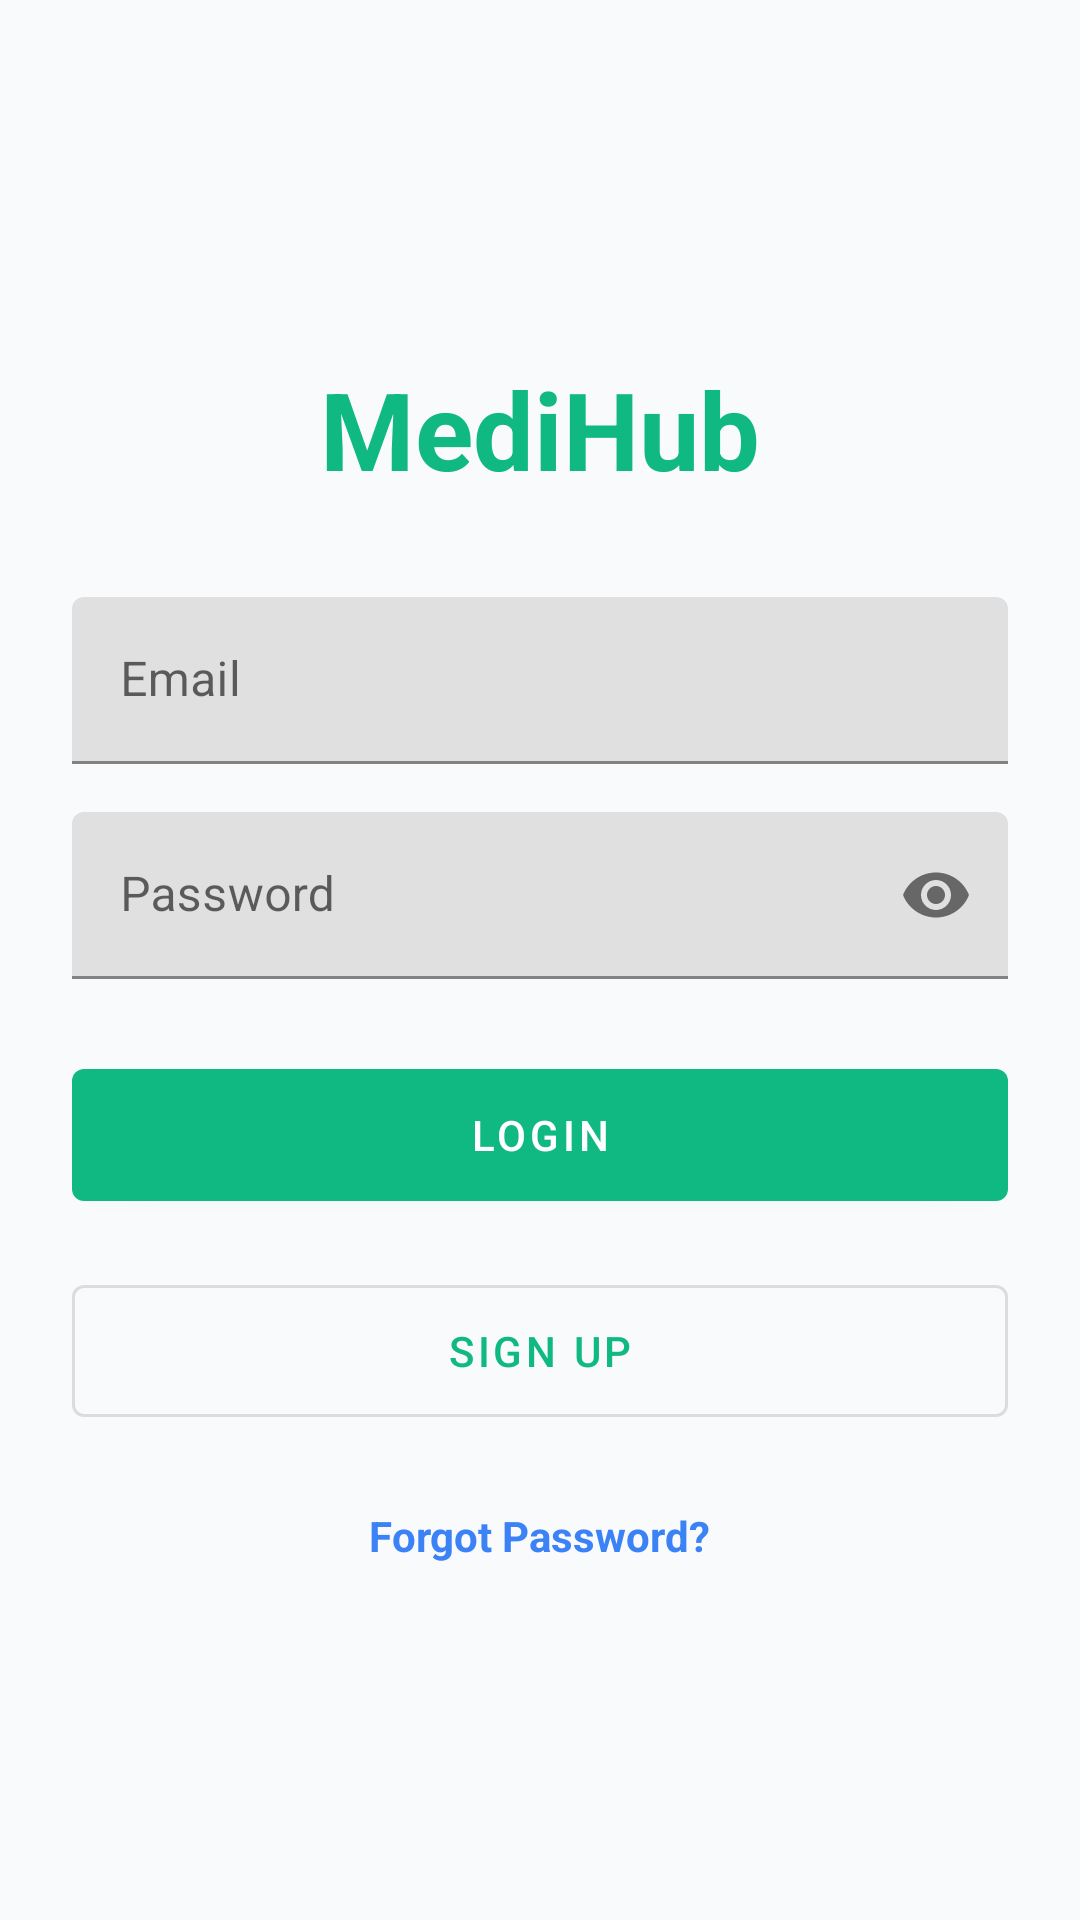

This screen was rendered from an Android layout file. Write that file and the resources it references.
<!-- AndroidManifest.xml: application theme Theme.MediHub -->
<!-- res/layout/activity_auth.xml -->
<?xml version="1.0" encoding="utf-8"?>
<ScrollView xmlns:android="http://schemas.android.com/apk/res/android"
    xmlns:app="http://schemas.android.com/apk/res-auto"
    android:layout_width="match_parent"
    android:layout_height="match_parent"
    android:fillViewport="true"
    android:background="@color/background">

    <LinearLayout
        android:layout_width="match_parent"
        android:layout_height="wrap_content"
        android:orientation="vertical"
        android:padding="24dp"
        android:gravity="center">

        <TextView
            android:layout_width="wrap_content"
            android:layout_height="wrap_content"
            android:text="MediHub"
            android:textColor="@color/primary"
            android:textSize="36sp"
            android:textStyle="bold"
            android:layout_marginBottom="32dp"/>

        <com.google.android.material.textfield.TextInputLayout
            android:layout_width="match_parent"
            android:layout_height="wrap_content"
            android:layout_marginBottom="16dp"
            android:hint="Email">
            <com.google.android.material.textfield.TextInputEditText
                android:id="@+id/etEmail"
                android:layout_width="match_parent"
                android:layout_height="wrap_content"
                android:inputType="textEmailAddress"/>
        </com.google.android.material.textfield.TextInputLayout>

        <com.google.android.material.textfield.TextInputLayout
            android:layout_width="match_parent"
            android:layout_height="wrap_content"
            android:layout_marginBottom="24dp"
            app:passwordToggleEnabled="true"
            android:hint="Password">
            <com.google.android.material.textfield.TextInputEditText
                android:id="@+id/etPassword"
                android:layout_width="match_parent"
                android:layout_height="wrap_content"
                android:inputType="textPassword"/>
        </com.google.android.material.textfield.TextInputLayout>

        <com.google.android.material.button.MaterialButton
            android:id="@+id/btnLogin"
            android:layout_width="match_parent"
            android:layout_height="56dp"
            android:text="Login" />

        <com.google.android.material.button.MaterialButton
            android:id="@+id/btnSignup"
            style="@style/Widget.MaterialComponents.Button.OutlinedButton"
            android:layout_width="match_parent"
            android:layout_height="56dp"
            android:layout_marginTop="16dp"
            android:text="Sign Up" />

        <TextView
            android:id="@+id/tvForgotPassword"
            android:layout_width="wrap_content"
            android:layout_height="wrap_content"
            android:layout_marginTop="24dp"
            android:text="Forgot Password?"
            android:textColor="@color/secondary"
            android:textStyle="bold" />
            
        <ProgressBar
            android:id="@+id/progressBar"
            android:layout_width="wrap_content"
            android:layout_height="wrap_content"
            android:layout_marginTop="16dp"
            android:visibility="gone" />

    </LinearLayout>
</ScrollView>
<!-- resources referenced by this layout -->
<resources>
  <color name="background">#f8fafc</color>
  <color name="primary">#10b981</color>
  <color name="secondary">#3b82f6</color>
  <style name="Theme.MediHub" parent="Theme.MaterialComponents.Light.DarkActionBar">
          <item name="colorPrimary">@color/primary</item>
          <item name="colorPrimaryVariant">@color/primary_variant</item>
          <item name="colorOnPrimary">@color/on_primary</item>
          <item name="colorSecondary">@color/secondary</item>
          <item name="android:colorBackground">@color/background</item>
          <item name="colorSurface">@color/surface</item>
          <item name="colorError">@color/error</item>
      </style>
  <color name="primary_variant">#059669</color>
  <color name="on_primary">#ffffff</color>
  <color name="surface">#ffffff</color>
  <color name="error">#ef4444</color>
</resources>
